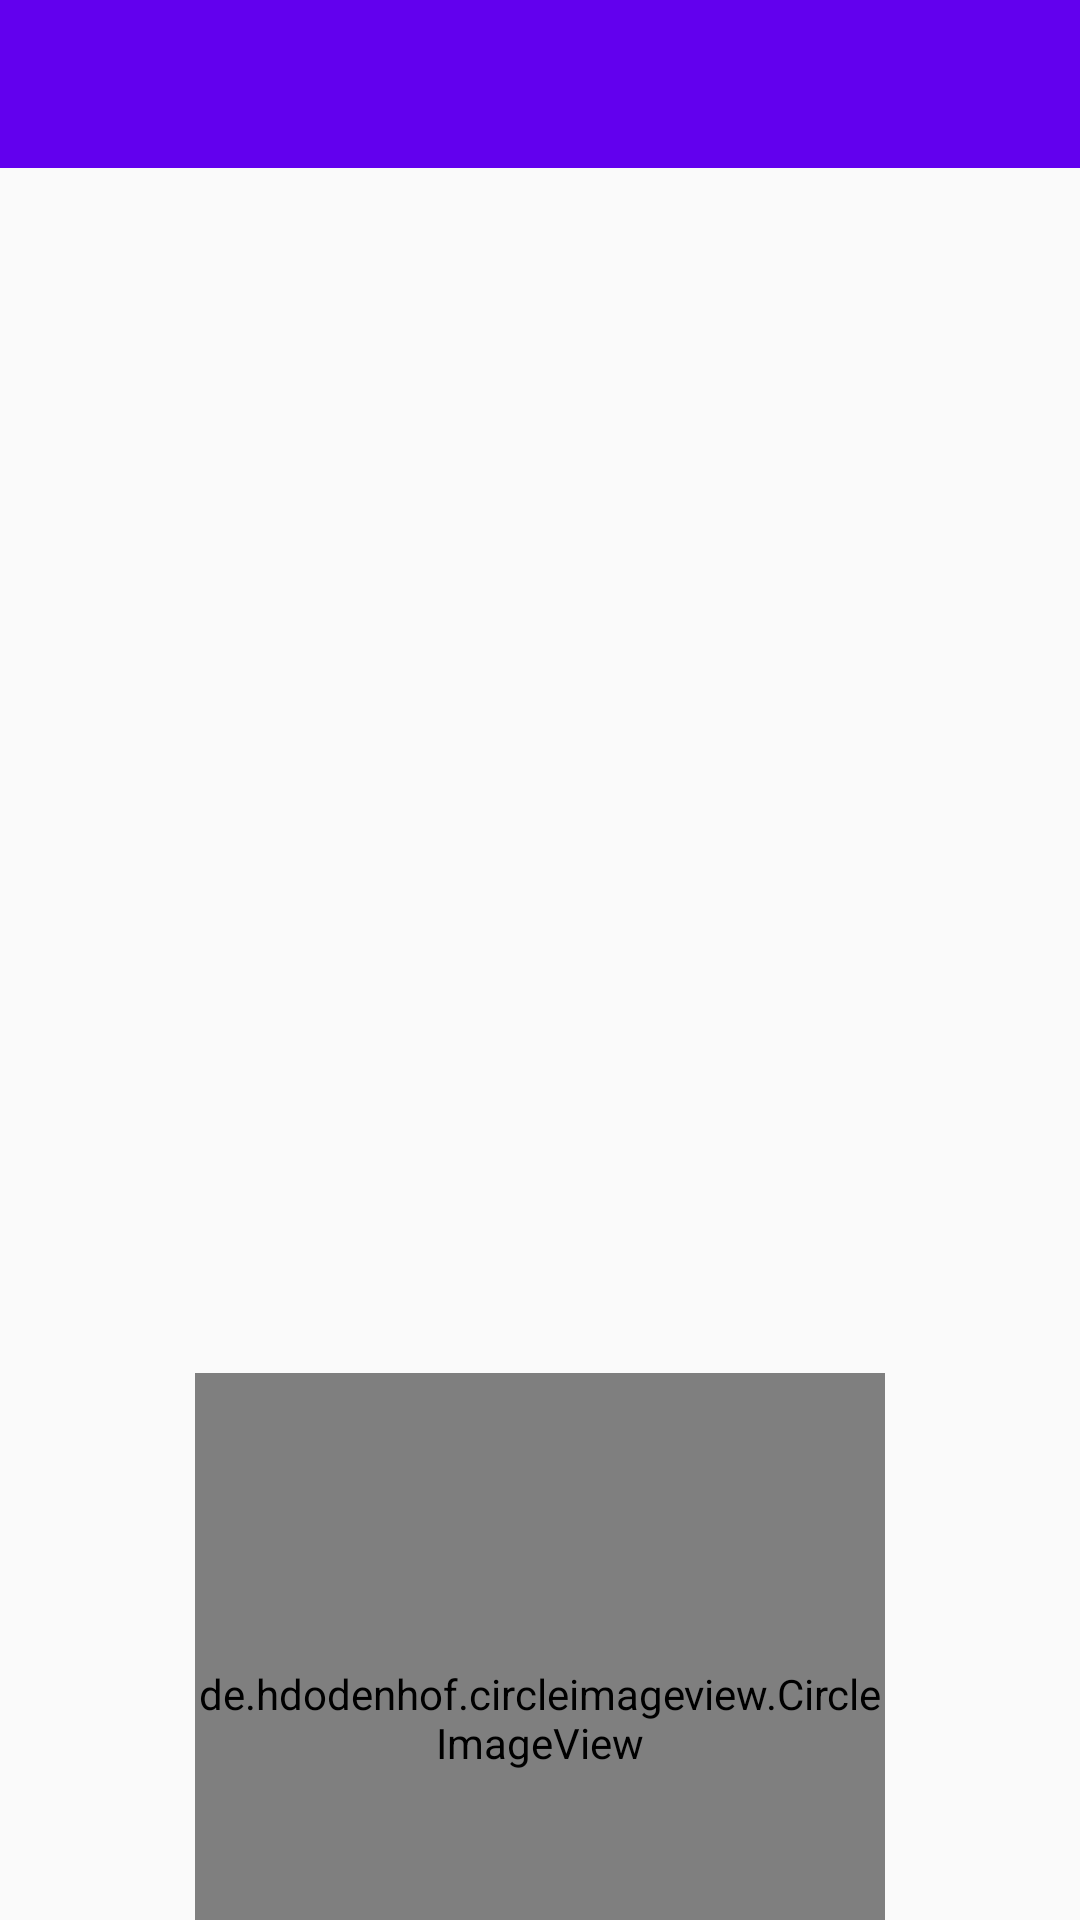

Reconstruct the res/layout file that produces this screen, plus the resources it refers to.
<!-- AndroidManifest.xml: application theme AppTheme -->
<!-- res/layout/activity_configuracoes.xml -->
<?xml version="1.0" encoding="utf-8"?>
<androidx.constraintlayout.widget.ConstraintLayout xmlns:android="http://schemas.android.com/apk/res/android"
    xmlns:app="http://schemas.android.com/apk/res-auto"
    xmlns:tools="http://schemas.android.com/tools"
    android:layout_width="match_parent"
    android:layout_height="match_parent"
    tools:context=".activity.ConfiguracoesActivity">

    <include
        android:id="@+id/include"
        layout="@layout/toolbar"
        app:layout_constraintEnd_toEndOf="parent"
        app:layout_constraintStart_toStartOf="parent"
        app:layout_constraintTop_toTopOf="parent" />

    <de.hdodenhof.circleimageview.CircleImageView
        android:id="@+id/circleImageViewFotoPerfil"
        android:layout_width="230dp"
        android:layout_height="230dp"
        android:layout_marginBottom="16dp"
        android:src="@drawable/padrao"
        app:layout_constraintBottom_toTopOf="@+id/linearLayout"
        app:layout_constraintEnd_toEndOf="parent"
        app:layout_constraintStart_toStartOf="parent"
        app:layout_constraintTop_toBottomOf="@+id/include"
        app:layout_constraintVertical_chainStyle="packed" />

    <LinearLayout
        android:id="@+id/linearLayout"
        android:layout_width="409dp"
        android:layout_height="wrap_content"
        android:layout_marginBottom="16dp"
        android:orientation="horizontal"
        android:paddingLeft="16dp"
        android:paddingTop="5dp"
        android:paddingRight="16dp"
        android:paddingBottom="5dp"
        app:layout_constraintBottom_toTopOf="@+id/textView2"
        app:layout_constraintEnd_toEndOf="parent"
        app:layout_constraintStart_toStartOf="parent"
        app:layout_constraintTop_toBottomOf="@+id/circleImageViewFotoPerfil">

        <EditText
            android:id="@+id/editNome"
            android:layout_width="wrap_content"
            android:layout_height="wrap_content"
            android:layout_weight="1"
            android:ems="10"
            android:inputType="textPersonName"
            android:text="@string/nome_usuario" />

        <ImageView
            android:id="@+id/imageAtualizarNome"
            android:layout_width="wrap_content"
            android:layout_height="wrap_content"
            android:layout_gravity="center_vertical"
            android:background="@drawable/ic_editar_verde_24dp" />
    </LinearLayout>

    <TextView
        android:id="@+id/textView2"
        android:layout_width="0dp"
        android:layout_height="wrap_content"
        android:layout_marginStart="24dp"
        android:layout_marginEnd="24dp"
        android:text="@string/aviso_nome_usuario"
        android:textAlignment="center"
        app:layout_constraintBottom_toBottomOf="parent"
        app:layout_constraintEnd_toEndOf="parent"
        app:layout_constraintStart_toStartOf="parent"
        app:layout_constraintTop_toBottomOf="@+id/linearLayout" />

    <ImageButton
        android:id="@+id/imageButtonCamera"
        android:layout_width="wrap_content"
        android:layout_height="wrap_content"
        app:layout_constraintBottom_toBottomOf="@+id/circleImageViewFotoPerfil"
        app:layout_constraintEnd_toStartOf="@+id/imageButtonGaleria"
        app:layout_constraintHorizontal_bias="0.5"
        app:layout_constraintHorizontal_chainStyle="packed"
        app:layout_constraintStart_toStartOf="parent"
        app:layout_constraintTop_toTopOf="@+id/circleImageViewFotoPerfil"
        app:layout_constraintVertical_bias="1.0"
        app:srcCompat="@drawable/ic_camera_cinza_24dp" />

    <ImageButton
        android:id="@+id/imageButtonGaleria"
        android:layout_width="wrap_content"
        android:layout_height="wrap_content"
        app:layout_constraintBottom_toBottomOf="@+id/circleImageViewFotoPerfil"
        app:layout_constraintEnd_toEndOf="parent"
        app:layout_constraintHorizontal_bias="0.5"
        app:layout_constraintStart_toEndOf="@+id/imageButtonCamera"
        app:layout_constraintTop_toTopOf="@+id/circleImageViewFotoPerfil"
        app:layout_constraintVertical_bias="1.0"
        app:srcCompat="@drawable/ic_foto_cinza_24dp" />

</androidx.constraintlayout.widget.ConstraintLayout>
<!-- res/layout/toolbar.xml (included above) -->
<?xml version="1.0" encoding="utf-8"?>
<FrameLayout xmlns:android="http://schemas.android.com/apk/res/android"
    android:layout_width="match_parent" android:layout_height="match_parent">


    <androidx.appcompat.widget.Toolbar
        android:id="@+id/toolbarPrincipal"
        android:layout_width="match_parent"
        android:layout_height="wrap_content"
        android:background="@color/colorPrimary"
        android:minHeight="?attr/actionBarSize"
        android:theme="@style/Toolbar" />
</FrameLayout>
<!-- resources referenced by this layout -->
<resources>
  <string name="aviso_nome_usuario">Esse não o seu nome de usuáio nem sua senha. Esse nome ficaŕa visível para seus contatos do WhatsappClone</string>
  <string name="nome_usuario">Nome do usuário</string>
  <style name="Toolbar" parent="Theme.AppCompat.NoActionBar" />
  <style name="AppTheme" parent="Theme.AppCompat.Light.NoActionBar">
          
          <item name="colorPrimary">@color/colorPrimary</item>
          <item name="colorPrimaryDark">@color/colorPrimaryDark</item>
          <item name="colorAccent">@color/colorAccent</item>
      </style>
  <!-- not gathered from this repository: default colours our renderer supplied (Android Studio template values) -->
  <color name="colorPrimary">#FF6200EE</color>
  <color name="colorPrimaryDark">#FF3700B3</color>
  <color name="colorAccent">#FF03DAC5</color>
</resources>
